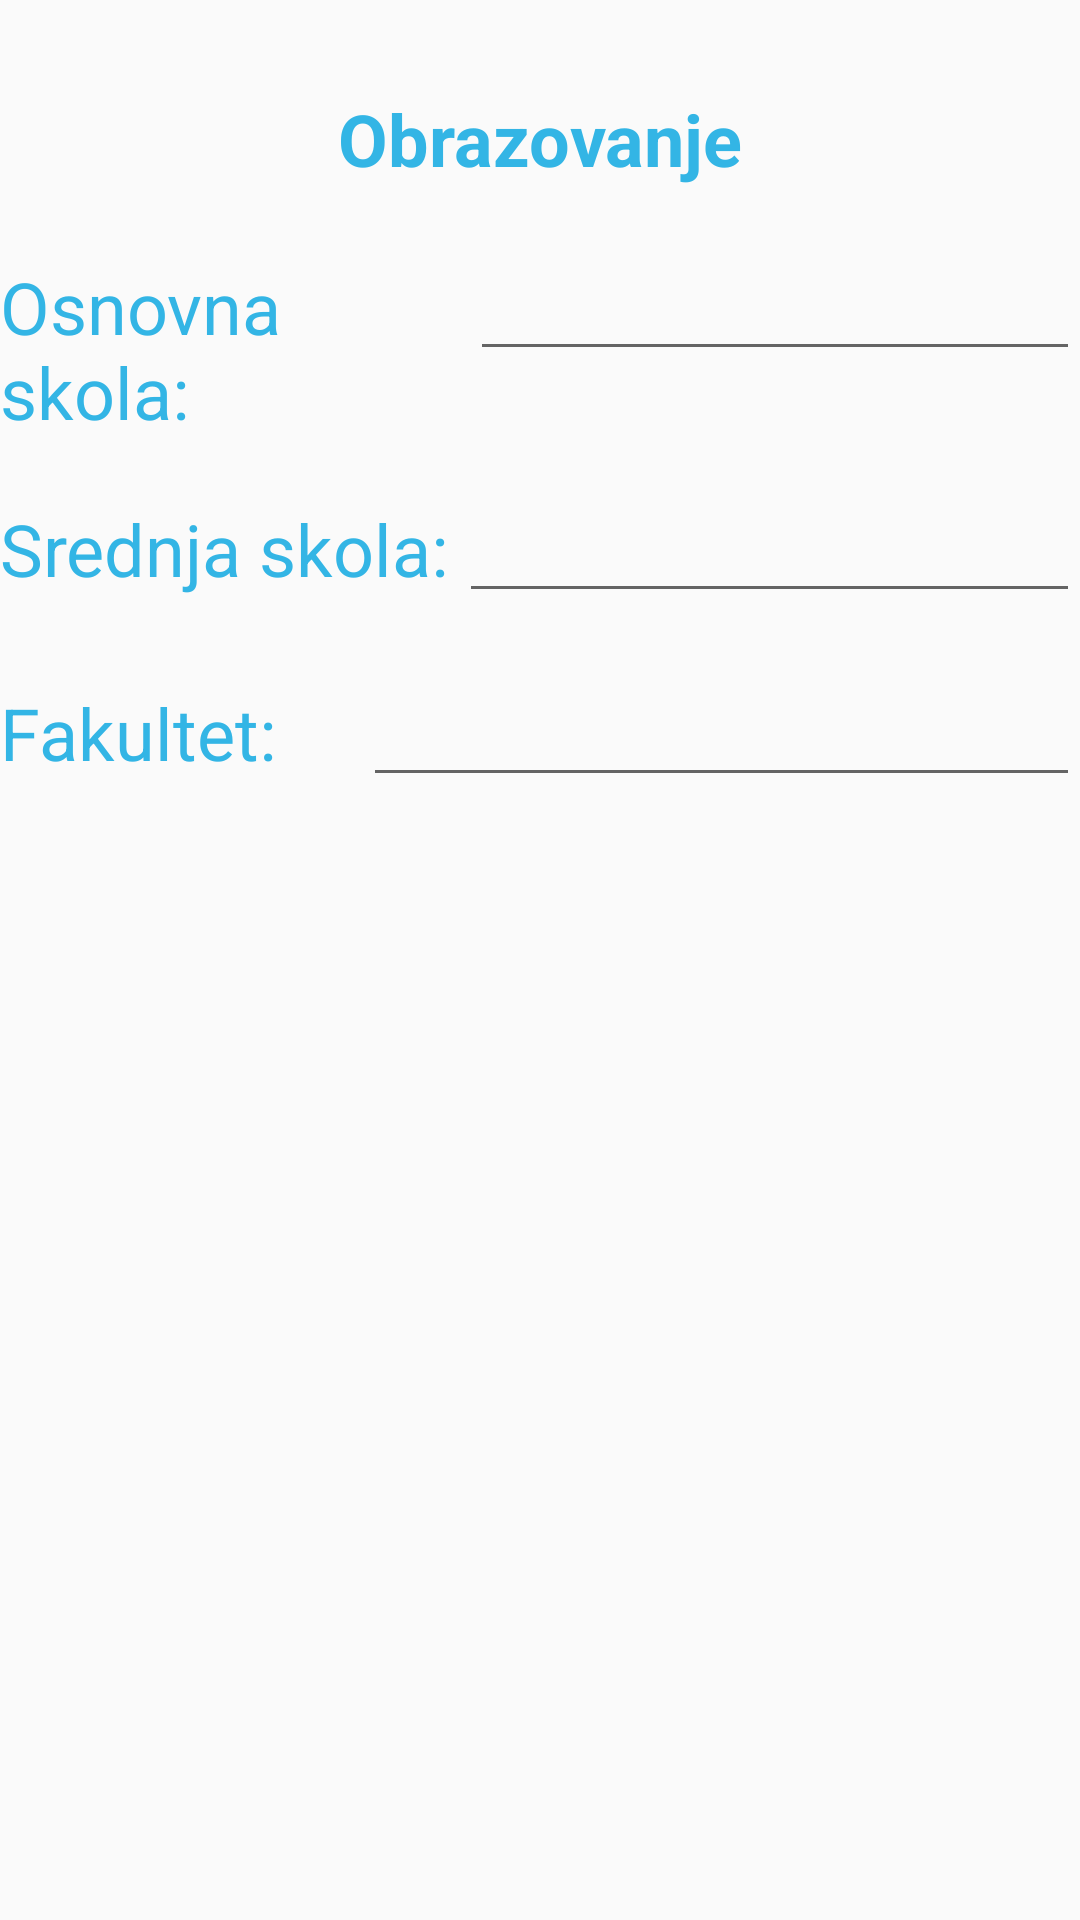

Layout XML and referenced resources for this Android screen:
<!-- AndroidManifest.xml: application theme AppTheme -->
<!-- res/layout/activity_education.xml -->
<?xml version="1.0" encoding="utf-8"?>
<android.support.constraint.ConstraintLayout xmlns:android="http://schemas.android.com/apk/res/android"
    xmlns:app="http://schemas.android.com/apk/res-auto"
    xmlns:tools="http://schemas.android.com/tools"
    android:layout_width="match_parent"
    android:layout_height="match_parent"

    tools:context=".Education">

    <ScrollView
        android:layout_width="match_parent"
        android:layout_height="match_parent">

        <LinearLayout
            android:layout_width="match_parent"
            android:layout_height="wrap_content"
            android:orientation="vertical" >

            <LinearLayout
                android:layout_width="match_parent"
                android:layout_height="match_parent"
                android:orientation="horizontal">

                <ImageView
                    android:id="@+id/imageHome"
                    android:layout_width="wrap_content"
                    android:layout_height="wrap_content"
                    android:layout_marginTop="10sp"
                    android:layout_weight="1"
                    app:srcCompat="@drawable/icons8_home_64" />

            </LinearLayout>

            <TextView
                android:id="@+id/textView18"
                android:layout_width="match_parent"
                android:layout_height="wrap_content"
                android:layout_marginTop="20sp"
                android:gravity="center_horizontal|center_vertical"
                android:text="Obrazovanje"
                android:textColor="@android:color/holo_blue_light"
                android:textSize="24sp"
                android:textStyle="bold" />

            <LinearLayout
                android:layout_width="match_parent"
                android:layout_height="match_parent"
                android:layout_marginTop="20sp"
                android:orientation="horizontal">

                <TextView
                    android:id="@+id/textView19"
                    android:layout_width="wrap_content"
                    android:layout_height="wrap_content"
                    android:layout_weight="1"
                    android:text="Osnovna skola:"
                    android:textColor="@android:color/holo_blue_light"
                    android:textSize="24sp" />

                <EditText
                    android:id="@+id/editOsnovnaSkola"
                    android:layout_width="wrap_content"
                    android:layout_height="wrap_content"
                    android:layout_weight="1"
                    android:ems="10"
                    android:inputType="textPersonName"
                    android:textColor="@android:color/holo_blue_light" />
            </LinearLayout>

            <LinearLayout
                android:layout_width="match_parent"
                android:layout_height="match_parent"
                android:layout_marginTop="20sp"
                android:orientation="horizontal">

                <TextView
                    android:id="@+id/textView20"
                    android:layout_width="wrap_content"
                    android:layout_height="wrap_content"
                    android:layout_weight="1"
                    android:text="Srednja skola: "
                    android:textColor="@android:color/holo_blue_light"
                    android:textSize="24sp" />

                <EditText
                    android:id="@+id/editSrednjaSkola"
                    android:layout_width="wrap_content"
                    android:layout_height="wrap_content"
                    android:layout_weight="1"
                    android:ems="10"
                    android:inputType="textPersonName"
                    android:textColor="@android:color/holo_blue_light" />
            </LinearLayout>

            <LinearLayout
                android:layout_width="match_parent"
                android:layout_height="match_parent"
                android:layout_marginTop="20sp"
                android:orientation="horizontal">

                <TextView
                    android:id="@+id/textView21"
                    android:layout_width="wrap_content"
                    android:layout_height="wrap_content"
                    android:layout_weight="1"
                    android:text="Fakultet:"
                    android:textColor="@android:color/holo_blue_light"
                    android:textSize="24sp" />

                <EditText
                    android:id="@+id/editFakultet"
                    android:layout_width="wrap_content"
                    android:layout_height="wrap_content"
                    android:layout_weight="1"
                    android:ems="10"
                    android:inputType="textPersonName"
                    android:textColor="@android:color/holo_blue_light" />
            </LinearLayout>

        </LinearLayout>
    </ScrollView>

</android.support.constraint.ConstraintLayout>
<!-- resources referenced by this layout -->
<resources>
  <style name="AppTheme" parent="Theme.AppCompat.Light.DarkActionBar">
          
          <item name="colorPrimary">@color/colorPrimary</item>
          <item name="colorPrimaryDark">@color/colorPrimaryDark</item>
          <item name="colorAccent">@color/colorAccent</item>
      </style>
  <!-- not gathered from this repository: default colours our renderer supplied (Android Studio template values) -->
  <color name="colorPrimary">#FF6200EE</color>
  <color name="colorPrimaryDark">#FF3700B3</color>
  <color name="colorAccent">#FF03DAC5</color>
</resources>
